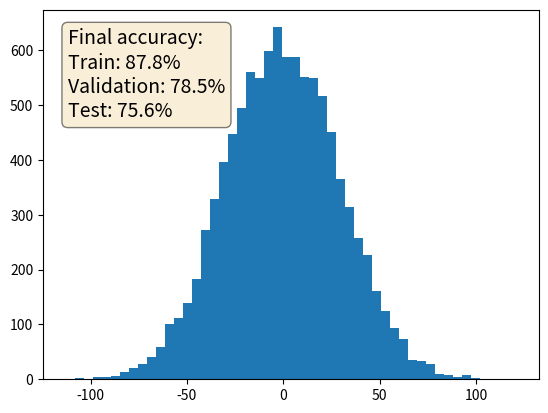

Here is the Python script that generated this plot:
import numpy as np
import matplotlib.pyplot as plt


def run():
    np.random.seed(19680801)

    fig, ax = plt.subplots()
    x = 30*np.random.randn(10000)

    ax.hist(x, 50)
    # these are matplotlib.patch.Patch properties
    props = dict(boxstyle='round', facecolor='wheat', alpha=0.5)

    # place a text box in upper left in axes coords
    ax.text(0.05, 0.95, f"Final accuracy:\nTrain: 87.8%\nValidation: 78.5%\nTest: 75.6%", transform=ax.transAxes, fontsize=14,
            verticalalignment='top', bbox=props)

    plt.show()

if __name__ == "__main__":
    run()